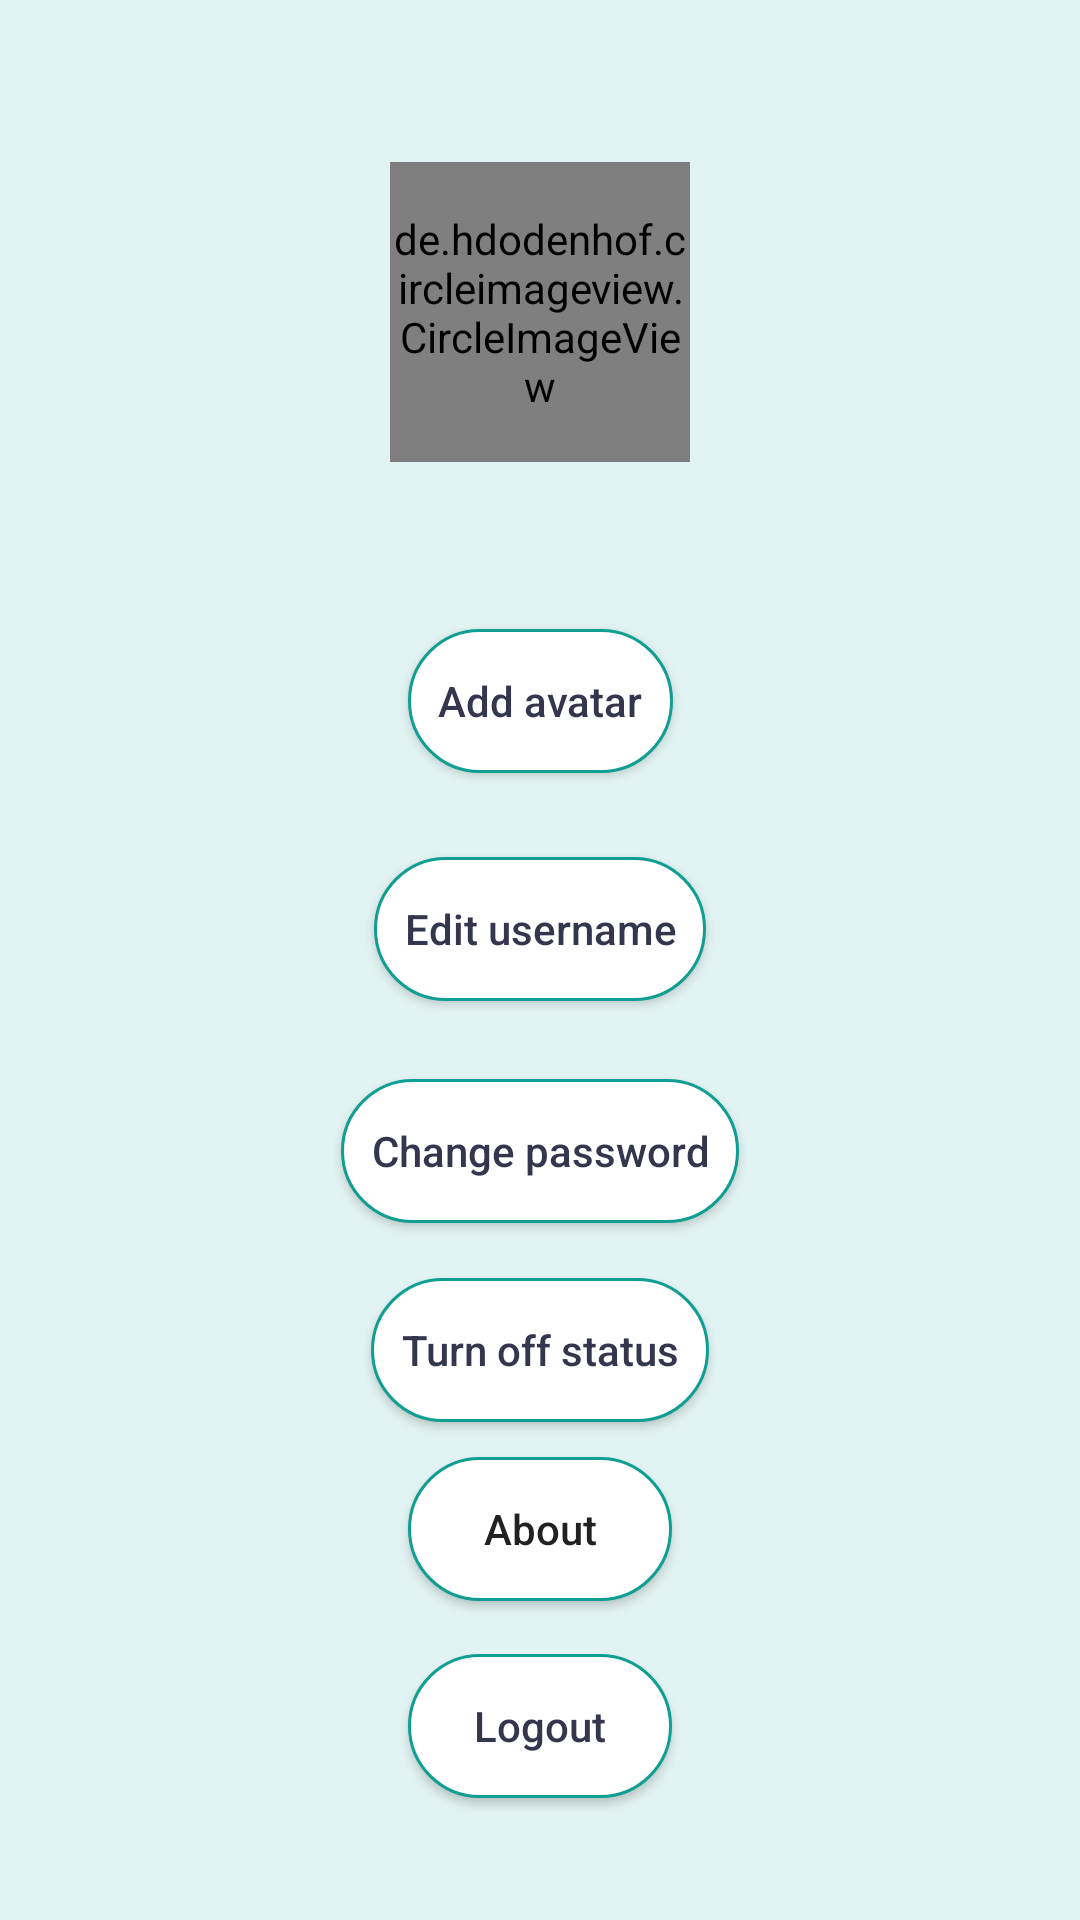

The Android layout XML behind this screen, and the referenced resources:
<!-- AndroidManifest.xml: application theme AppTheme -->
<!-- res/layout/activity_setting.xml -->
<?xml version="1.0" encoding="utf-8"?>

<androidx.constraintlayout.widget.ConstraintLayout xmlns:android="http://schemas.android.com/apk/res/android"
    xmlns:app="http://schemas.android.com/apk/res-auto"
    android:background="@color/background_color"
    android:layout_width="match_parent"
    android:layout_height="match_parent">

    <de.hdodenhof.circleimageview.CircleImageView
        android:id="@+id/big_avt"
        android:layout_width="100dp"
        android:layout_height="100dp"
        android:background="@drawable/avt_default"
        app:layout_constraintBottom_toBottomOf="parent"
        app:layout_constraintLeft_toLeftOf="parent"
        app:layout_constraintRight_toRightOf="parent"
        app:layout_constraintTop_toTopOf="parent"
        app:layout_constraintVertical_bias="0.1" />

    <TextView
        android:id="@+id/user_name"
        android:textStyle="bold"
        android:layout_width="wrap_content"
        android:layout_height="wrap_content"
        android:textColor="@color/text_color"
        android:textSize="16sp"
        app:layout_constraintBottom_toBottomOf="parent"
        app:layout_constraintLeft_toLeftOf="parent"
        app:layout_constraintRight_toRightOf="parent"
        app:layout_constraintTop_toBottomOf="@+id/big_avt"
        app:layout_constraintVertical_bias="0.03" />

    <Button
        android:id="@+id/btn_add_avt"
        android:layout_width="wrap_content"
        android:layout_height="wrap_content"
        android:background="@drawable/custom_login_button"
        android:padding="10dp"
        android:text="@string/add_avatar"
        android:textAllCaps="false"
        android:textColor="@color/text_color"
        app:layout_constraintBottom_toBottomOf="parent"
        app:layout_constraintHorizontal_bias="0.5"
        app:layout_constraintLeft_toLeftOf="parent"
        app:layout_constraintRight_toRightOf="parent"
        app:layout_constraintTop_toBottomOf="@+id/user_name"
        app:layout_constraintVertical_bias="0.05" />

    <Button
        android:id="@+id/btn_edit_username"
        android:layout_width="wrap_content"
        android:layout_height="wrap_content"
        android:layout_marginTop="28dp"
        android:padding="10dp"
        android:text="@string/edit_username"
        android:background="@drawable/custom_login_button"
        android:textColor="@color/text_color"
        android:textAllCaps="false"
        app:layout_constraintBottom_toBottomOf="parent"
        app:layout_constraintEnd_toEndOf="parent"
        app:layout_constraintStart_toStartOf="parent"
        app:layout_constraintTop_toBottomOf="@+id/btn_add_avt"
        app:layout_constraintVertical_bias="0.0" />

    <Button
        android:id="@+id/btn_change_password"
        android:padding="10dp"
        android:layout_width="wrap_content"
        android:layout_height="wrap_content"
        android:text="@string/change_password"
        android:background="@drawable/custom_login_button"
        android:textColor="@color/text_color"
        android:textAllCaps="false"
        app:layout_constraintBottom_toBottomOf="parent"
        app:layout_constraintEnd_toEndOf="parent"
        app:layout_constraintStart_toStartOf="parent"
        app:layout_constraintTop_toBottomOf="@+id/btn_edit_username"
        app:layout_constraintVertical_bias="0.1" />

    <Button
        android:id="@+id/btn_turn_off_status"
        android:padding="10dp"
        android:layout_width="wrap_content"
        android:layout_height="wrap_content"
        android:text="@string/turn_off_status"
        android:background="@drawable/custom_login_button"
        android:textColor="@color/text_color"
        android:textAllCaps="false"
        app:layout_constraintBottom_toBottomOf="parent"
        app:layout_constraintEnd_toEndOf="parent"
        app:layout_constraintStart_toStartOf="parent"
        app:layout_constraintTop_toBottomOf="@+id/btn_change_password"
        app:layout_constraintVertical_bias="0.1" />

    <Button
        android:layout_width="wrap_content"
        android:layout_height="wrap_content"
        android:padding="10dp"
        android:text="About"
        android:textAllCaps="false"
        android:background="@drawable/custom_login_button"
        app:layout_constraintTop_toBottomOf="@id/btn_turn_off_status"
        app:layout_constraintRight_toRightOf="parent"
        app:layout_constraintLeft_toLeftOf="parent"
        app:layout_constraintBottom_toBottomOf="parent"
        app:layout_constraintVertical_bias="0.1"
        android:id="@+id/btn_about"/>

    <Button
        android:id="@+id/btn_logout"
        android:layout_width="wrap_content"
        android:layout_height="wrap_content"
        android:background="@drawable/custom_login_button"
        android:padding="10dp"
        android:text="@string/logout"
        android:textAllCaps="false"
        android:textColor="@color/text_color"
        app:layout_constraintBottom_toBottomOf="parent"
        app:layout_constraintEnd_toEndOf="parent"
        app:layout_constraintHorizontal_bias="0.5"
        app:layout_constraintStart_toStartOf="parent"
        app:layout_constraintTop_toBottomOf="@+id/btn_about"
        app:layout_constraintVertical_bias="0.3" />

    <ProgressBar
        android:id="@+id/progress_bar"
        android:layout_width="105dp"
        android:layout_height="81dp"
        android:visibility="gone"
        app:layout_constraintBottom_toBottomOf="parent"
        app:layout_constraintLeft_toLeftOf="parent"
        app:layout_constraintRight_toRightOf="parent"
        app:layout_constraintTop_toTopOf="parent" />

</androidx.constraintlayout.widget.ConstraintLayout>
<!-- resources referenced by this layout -->
<resources>
  <color name="background_color">#E1F3F2</color>
  <color name="text_color">#33364D</color>
  <!-- drawable avt_default: png bitmap (drawable-hdpi, 1467 bytes) -->
  <!-- drawable custom_login_button (drawable) -->
  <?xml version="1.0" encoding="utf-8"?>
  
  <selector xmlns:android="http://schemas.android.com/apk/res/android">
  
      <item android:state_pressed="false">
          <shape android:shape="rectangle">
              <corners android:radius="100dp"/>
              <solid android:color="#fff"/>
              <stroke android:color="@color/colorPrimary"
                  android:width="1dp"/>
          </shape>
      </item>
  
      <item android:state_pressed="true">
          <shape android:shape="rectangle">
              <corners android:radius="100dp"/>
              <solid android:color="@color/colorPrimary"/>
              <stroke android:color="@color/colorPrimary"
                  android:width="1dp"/>
          </shape>
      </item>
  
  
  </selector>
  <string name="add_avatar">Add avatar</string>
  <string name="change_password">Change password</string>
  <string name="edit_username">Edit username</string>
  <string name="logout">Logout</string>
  <string name="turn_off_status">Turn off status</string>
  <style name="AppTheme" parent="Theme.AppCompat.Light.NoActionBar">
          
          <item name="colorPrimary">@color/colorPrimary</item>
          <item name="colorPrimaryDark">@color/colorPrimaryDark</item>
  
          <item name="colorAccent">@color/colorPrimaryDark</item>
  
      </style>
  <color name="colorPrimary">#109e92</color>
  <color name="colorPrimaryDark">#109e92</color>
</resources>
